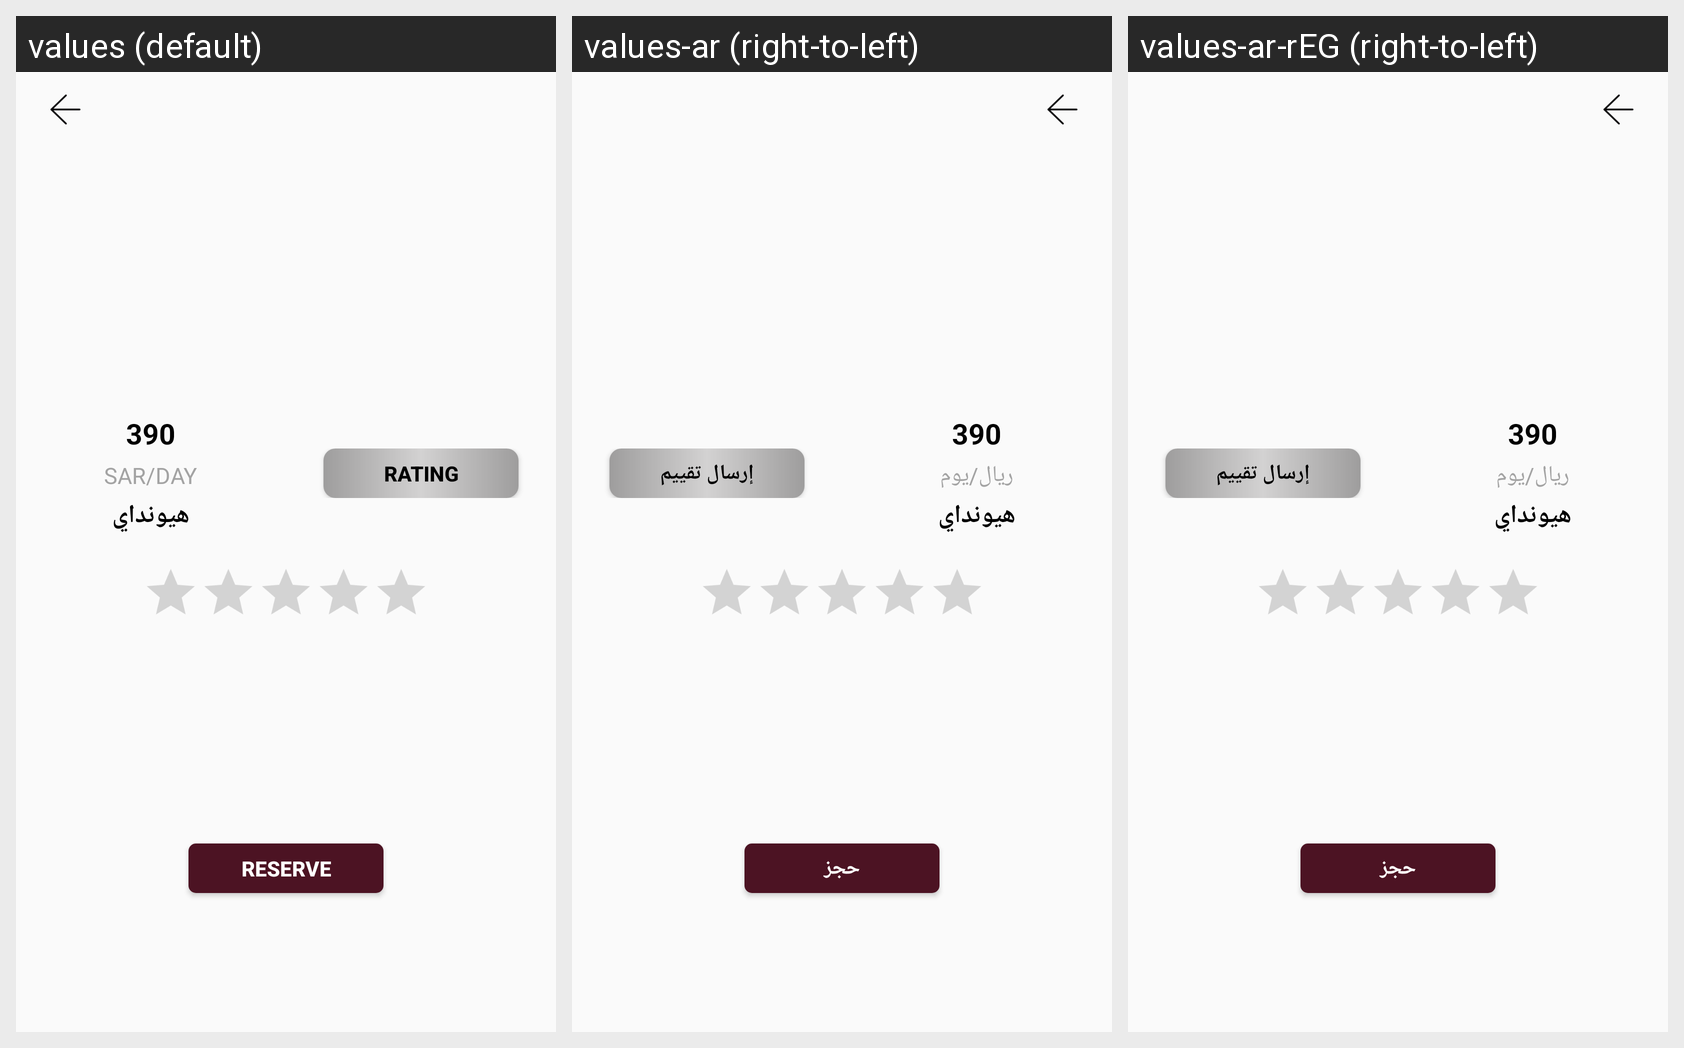

The same Android screen rendered under several of its app's locales, left to right. List the strings drawn on it with the default value and each locale's translation.
Android screen res/layout/activity_machine_details.xml rendered under 3 locales, left to right: values (default), values-ar (right-to-left), values-ar-rEG (right-to-left). Device: Nexus 5 (rendered at 1080×1920; each locale shown at half size, 540×960, under a caption strip naming it); theme AppTheme.
Strings drawn on this screen, with the default value and each locale's value (text and hints the layout hard-codes, and strings that could not be matched under every locale, appear in the picture but are not listed):

day_sar
  values: SAR/Day
  values-ar: ريال/يوم
  values-ar-rEG: ريال/يوم

rating
  values: Rating
  values-ar: إرسال تقييم
  values-ar-rEG: إرسال تقييم

resv
  values: Reserve
  values-ar: حجز
  values-ar-rEG: حجز
